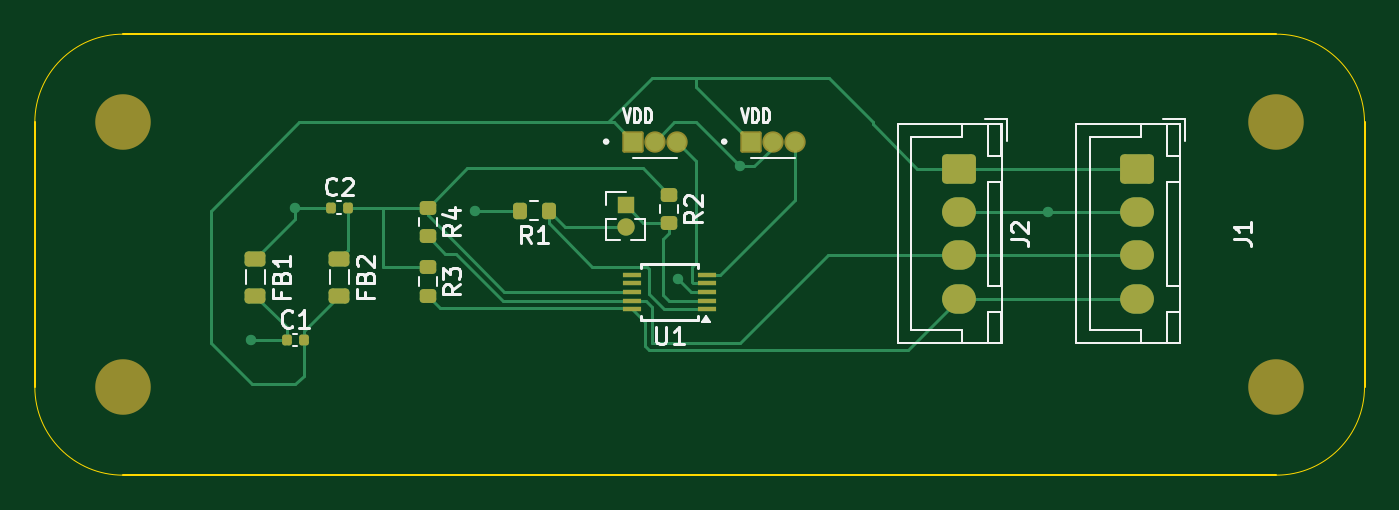
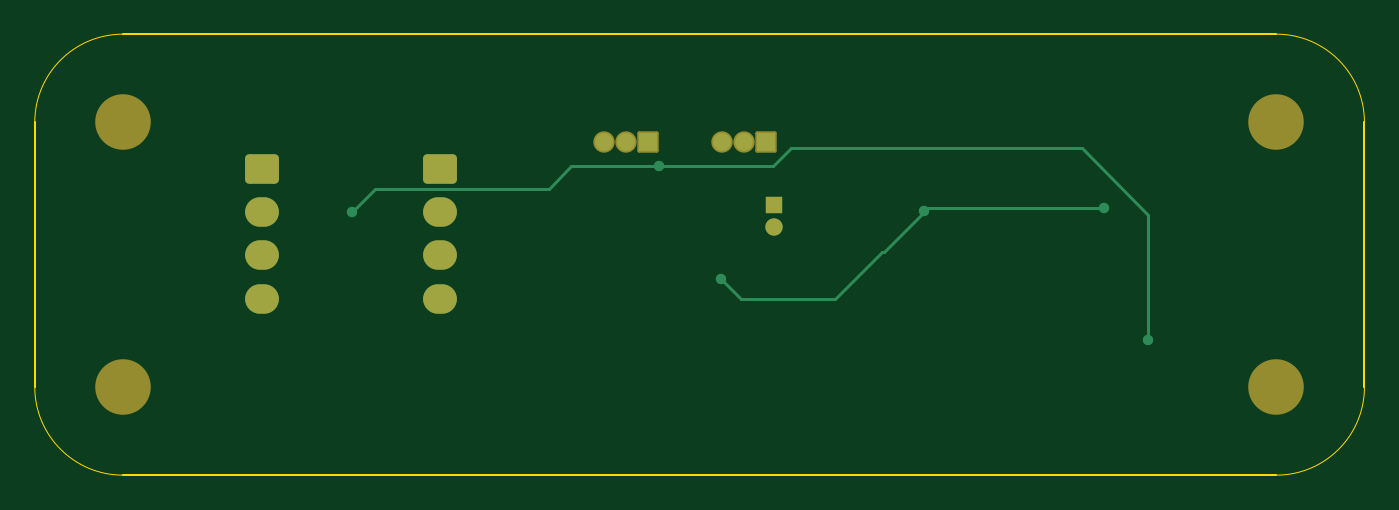
Circuit board: 9 layer files. Board 76.6 x 25.4 mm.
- bottom_copper: lang1-B_Cu.gbr (3618 bytes)
- bottom_mask: lang1-B_Mask.gbr (2048 bytes)
- paste: lang1-B_Paste.gbr (448 bytes)
- bottom_silk: lang1-B_Silkscreen.gbr (449 bytes)
- outline: lang1-Edge_Cuts.gbr (1039 bytes)
- top_copper: lang1-F_Cu.gbr (10112 bytes)
- top_mask: lang1-F_Mask.gbr (3351 bytes)
- paste: lang1-F_Paste.gbr (2286 bytes)
- top_silk: lang1-F_Silkscreen.gbr (18652 bytes)

=== bottom_copper: lang1-B_Cu.gbr ===
%TF.GenerationSoftware,KiCad,Pcbnew,8.0.1*%
%TF.CreationDate,2024-03-19T15:30:11+01:00*%
%TF.ProjectId,lang1,6c616e67-312e-46b6-9963-61645f706362,rev?*%
%TF.SameCoordinates,Original*%
%TF.FileFunction,Copper,L2,Bot*%
%TF.FilePolarity,Positive*%
%FSLAX46Y46*%
G04 Gerber Fmt 4.6, Leading zero omitted, Abs format (unit mm)*
G04 Created by KiCad (PCBNEW 8.0.1) date 2024-03-19 15:30:11*
%MOMM*%
%LPD*%
G01*
G04 APERTURE LIST*
G04 Aperture macros list*
%AMRoundRect*
0 Rectangle with rounded corners*
0 $1 Rounding radius*
0 $2 $3 $4 $5 $6 $7 $8 $9 X,Y pos of 4 corners*
0 Add a 4 corners polygon primitive as box body*
4,1,4,$2,$3,$4,$5,$6,$7,$8,$9,$2,$3,0*
0 Add four circle primitives for the rounded corners*
1,1,$1+$1,$2,$3*
1,1,$1+$1,$4,$5*
1,1,$1+$1,$6,$7*
1,1,$1+$1,$8,$9*
0 Add four rect primitives between the rounded corners*
20,1,$1+$1,$2,$3,$4,$5,0*
20,1,$1+$1,$4,$5,$6,$7,0*
20,1,$1+$1,$6,$7,$8,$9,0*
20,1,$1+$1,$8,$9,$2,$3,0*%
G04 Aperture macros list end*
%TA.AperFunction,ComponentPad*%
%ADD10R,1.030000X1.030000*%
%TD*%
%TA.AperFunction,ComponentPad*%
%ADD11C,1.030000*%
%TD*%
%TA.AperFunction,ComponentPad*%
%ADD12RoundRect,0.250000X-0.725000X0.600000X-0.725000X-0.600000X0.725000X-0.600000X0.725000X0.600000X0*%
%TD*%
%TA.AperFunction,ComponentPad*%
%ADD13O,1.950000X1.700000*%
%TD*%
%TA.AperFunction,ComponentPad*%
%ADD14R,1.000000X1.000000*%
%TD*%
%TA.AperFunction,ComponentPad*%
%ADD15O,1.000000X1.000000*%
%TD*%
%TA.AperFunction,ViaPad*%
%ADD16C,0.600000*%
%TD*%
%TA.AperFunction,Conductor*%
%ADD17C,0.200000*%
%TD*%
G04 APERTURE END LIST*
D10*
%TO.P,VDD,1,VCC*%
%TO.N,VDD*%
X135228000Y-54450000D03*
D11*
%TO.P,VDD,2,GND*%
%TO.N,GND*%
X136498000Y-54450000D03*
%TO.P,VDD,3,OUT*%
%TO.N,Net-(U1-AIN1)*%
X137768000Y-54450000D03*
%TD*%
D12*
%TO.P,J2,1,Pin_1*%
%TO.N,VDD*%
X147200000Y-56000000D03*
D13*
%TO.P,J2,2,Pin_2*%
%TO.N,GND*%
X147200000Y-58500000D03*
%TO.P,J2,3,Pin_3*%
%TO.N,Net-(J1-Pin_3)*%
X147200000Y-61000000D03*
%TO.P,J2,4,Pin_4*%
%TO.N,Net-(J1-Pin_4)*%
X147200000Y-63500000D03*
%TD*%
D14*
%TO.P,J3,1,Pin_1*%
%TO.N,Net-(J3-Pin_1)*%
X128012047Y-58123422D03*
D15*
%TO.P,J3,2,Pin_2*%
%TO.N,Net-(J3-Pin_2)*%
X128012047Y-59393422D03*
%TD*%
D10*
%TO.P,VDD,1,VCC*%
%TO.N,VDD*%
X128428000Y-54450000D03*
D11*
%TO.P,VDD,2,GND*%
%TO.N,GND*%
X129698000Y-54450000D03*
%TO.P,VDD,3,OUT*%
%TO.N,Net-(U1-AIN0)*%
X130968000Y-54450000D03*
%TD*%
D12*
%TO.P,J1,1,Pin_1*%
%TO.N,VDD*%
X157480000Y-56000000D03*
D13*
%TO.P,J1,2,Pin_2*%
%TO.N,GND*%
X157480000Y-58500000D03*
%TO.P,J1,3,Pin_3*%
%TO.N,Net-(J1-Pin_3)*%
X157480000Y-61000000D03*
%TO.P,J1,4,Pin_4*%
%TO.N,Net-(J1-Pin_4)*%
X157480000Y-63500000D03*
%TD*%
D16*
%TO.N,GND*%
X106440000Y-65865000D03*
X134620000Y-55880000D03*
X119347500Y-58452500D03*
X131045338Y-62367042D03*
X152320000Y-58500000D03*
X108980000Y-58245000D03*
%TD*%
D17*
%TO.N,GND*%
X128046177Y-55880000D02*
X134620000Y-55880000D01*
X106440000Y-65865000D02*
X106440000Y-58660000D01*
X121680000Y-60785000D02*
X119140000Y-58245000D01*
X150970000Y-57150000D02*
X152320000Y-58500000D01*
X119140000Y-58245000D02*
X119347500Y-58452500D01*
X110266177Y-54833823D02*
X127000000Y-54833823D01*
X140970000Y-57150000D02*
X150970000Y-57150000D01*
X129912380Y-63500000D02*
X124460000Y-63500000D01*
X131045338Y-62367042D02*
X129912380Y-63500000D01*
X121745000Y-60785000D02*
X121680000Y-60785000D01*
X119140000Y-58245000D02*
X108980000Y-58245000D01*
X106440000Y-58660000D02*
X110266177Y-54833823D01*
X127000000Y-54833823D02*
X128046177Y-55880000D01*
X139700000Y-55880000D02*
X140970000Y-57150000D01*
X134620000Y-55880000D02*
X139700000Y-55880000D01*
X124460000Y-63500000D02*
X121745000Y-60785000D01*
%TD*%
M02*

=== bottom_mask: lang1-B_Mask.gbr (2048 bytes, source withheld) ===
=== paste: lang1-B_Paste.gbr ===
%TF.GenerationSoftware,KiCad,Pcbnew,8.0.1*%
%TF.CreationDate,2024-03-19T15:30:11+01:00*%
%TF.ProjectId,lang1,6c616e67-312e-46b6-9963-61645f706362,rev?*%
%TF.SameCoordinates,Original*%
%TF.FileFunction,Paste,Bot*%
%TF.FilePolarity,Positive*%
%FSLAX46Y46*%
G04 Gerber Fmt 4.6, Leading zero omitted, Abs format (unit mm)*
G04 Created by KiCad (PCBNEW 8.0.1) date 2024-03-19 15:30:11*
%MOMM*%
%LPD*%
G01*
G04 APERTURE LIST*
G04 APERTURE END LIST*
M02*

=== bottom_silk: lang1-B_Silkscreen.gbr ===
%TF.GenerationSoftware,KiCad,Pcbnew,8.0.1*%
%TF.CreationDate,2024-03-19T15:30:12+01:00*%
%TF.ProjectId,lang1,6c616e67-312e-46b6-9963-61645f706362,rev?*%
%TF.SameCoordinates,Original*%
%TF.FileFunction,Legend,Bot*%
%TF.FilePolarity,Positive*%
%FSLAX46Y46*%
G04 Gerber Fmt 4.6, Leading zero omitted, Abs format (unit mm)*
G04 Created by KiCad (PCBNEW 8.0.1) date 2024-03-19 15:30:12*
%MOMM*%
%LPD*%
G01*
G04 APERTURE LIST*
G04 APERTURE END LIST*
M02*

=== outline: lang1-Edge_Cuts.gbr ===
%TF.GenerationSoftware,KiCad,Pcbnew,8.0.1*%
%TF.CreationDate,2024-03-19T15:30:12+01:00*%
%TF.ProjectId,lang1,6c616e67-312e-46b6-9963-61645f706362,rev?*%
%TF.SameCoordinates,Original*%
%TF.FileFunction,Profile,NP*%
%FSLAX46Y46*%
G04 Gerber Fmt 4.6, Leading zero omitted, Abs format (unit mm)*
G04 Created by KiCad (PCBNEW 8.0.1) date 2024-03-19 15:30:12*
%MOMM*%
%LPD*%
G01*
G04 APERTURE LIST*
%TA.AperFunction,Profile*%
%ADD10C,0.100000*%
%TD*%
%TA.AperFunction,Profile*%
%ADD11C,0.050000*%
%TD*%
G04 APERTURE END LIST*
D10*
X165484000Y-73660000D02*
X99060000Y-73660000D01*
X170564000Y-53340000D02*
X170564000Y-68580000D01*
D11*
X93980000Y-53340000D02*
G75*
G02*
X99060000Y-48260000I5080000J0D01*
G01*
D10*
X99060000Y-48260000D02*
X165484000Y-48260000D01*
X93980000Y-68580000D02*
X93980000Y-53340000D01*
D11*
X170564000Y-68580000D02*
G75*
G02*
X165484000Y-73660000I-5080000J0D01*
G01*
X165484000Y-48260000D02*
G75*
G02*
X170564000Y-53340000I0J-5080000D01*
G01*
X99060000Y-73660000D02*
G75*
G02*
X93980000Y-68580000I0J5080000D01*
G01*
M02*

=== top_copper: lang1-F_Cu.gbr (10112 bytes, source omitted) ===
=== top_mask: lang1-F_Mask.gbr ===
%TF.GenerationSoftware,KiCad,Pcbnew,8.0.1*%
%TF.CreationDate,2024-03-19T15:30:12+01:00*%
%TF.ProjectId,lang1,6c616e67-312e-46b6-9963-61645f706362,rev?*%
%TF.SameCoordinates,Original*%
%TF.FileFunction,Soldermask,Top*%
%TF.FilePolarity,Negative*%
%FSLAX46Y46*%
G04 Gerber Fmt 4.6, Leading zero omitted, Abs format (unit mm)*
G04 Created by KiCad (PCBNEW 8.0.1) date 2024-03-19 15:30:12*
%MOMM*%
%LPD*%
G01*
G04 APERTURE LIST*
G04 Aperture macros list*
%AMRoundRect*
0 Rectangle with rounded corners*
0 $1 Rounding radius*
0 $2 $3 $4 $5 $6 $7 $8 $9 X,Y pos of 4 corners*
0 Add a 4 corners polygon primitive as box body*
4,1,4,$2,$3,$4,$5,$6,$7,$8,$9,$2,$3,0*
0 Add four circle primitives for the rounded corners*
1,1,$1+$1,$2,$3*
1,1,$1+$1,$4,$5*
1,1,$1+$1,$6,$7*
1,1,$1+$1,$8,$9*
0 Add four rect primitives between the rounded corners*
20,1,$1+$1,$2,$3,$4,$5,0*
20,1,$1+$1,$4,$5,$6,$7,0*
20,1,$1+$1,$6,$7,$8,$9,0*
20,1,$1+$1,$8,$9,$2,$3,0*%
G04 Aperture macros list end*
%ADD10RoundRect,0.218750X-0.381250X0.218750X-0.381250X-0.218750X0.381250X-0.218750X0.381250X0.218750X0*%
%ADD11RoundRect,0.102000X-0.515000X-0.515000X0.515000X-0.515000X0.515000X0.515000X-0.515000X0.515000X0*%
%ADD12C,1.234000*%
%ADD13RoundRect,0.200000X-0.275000X0.200000X-0.275000X-0.200000X0.275000X-0.200000X0.275000X0.200000X0*%
%ADD14C,3.200000*%
%ADD15RoundRect,0.140000X-0.140000X-0.170000X0.140000X-0.170000X0.140000X0.170000X-0.140000X0.170000X0*%
%ADD16R,1.100000X0.250000*%
%ADD17RoundRect,0.200000X0.200000X0.275000X-0.200000X0.275000X-0.200000X-0.275000X0.200000X-0.275000X0*%
%ADD18RoundRect,0.250000X-0.725000X0.600000X-0.725000X-0.600000X0.725000X-0.600000X0.725000X0.600000X0*%
%ADD19O,1.950000X1.700000*%
%ADD20R,1.000000X1.000000*%
%ADD21O,1.000000X1.000000*%
G04 APERTURE END LIST*
D10*
%TO.C,FB1*%
X106680000Y-61200000D03*
X106680000Y-63325000D03*
%TD*%
D11*
%TO.C,VDD*%
X135228000Y-54450000D03*
D12*
X136498000Y-54450000D03*
X137768000Y-54450000D03*
%TD*%
D13*
%TO.C,R2*%
X130492485Y-57495679D03*
X130492485Y-59145679D03*
%TD*%
D14*
%TO.C,H2*%
X165484000Y-53340000D03*
%TD*%
D15*
%TO.C,C2*%
X111040000Y-58245000D03*
X112000000Y-58245000D03*
%TD*%
D14*
%TO.C,H4*%
X165484000Y-68590000D03*
%TD*%
D10*
%TO.C,FB2*%
X111520000Y-61200000D03*
X111520000Y-63325000D03*
%TD*%
D16*
%TO.C,U1*%
X132690000Y-64110000D03*
X132690000Y-63610000D03*
X132690000Y-63110000D03*
X132690000Y-62610000D03*
X132690000Y-62110000D03*
X128390000Y-62110000D03*
X128390000Y-62610000D03*
X128390000Y-63110000D03*
X128390000Y-63610000D03*
X128390000Y-64110000D03*
%TD*%
D17*
%TO.C,R1*%
X123570000Y-58420000D03*
X121920000Y-58420000D03*
%TD*%
D15*
%TO.C,C1*%
X108500000Y-65865000D03*
X109460000Y-65865000D03*
%TD*%
D13*
%TO.C,R3*%
X116600000Y-61675000D03*
X116600000Y-63325000D03*
%TD*%
D18*
%TO.C,J2*%
X147200000Y-56000000D03*
D19*
X147200000Y-58500000D03*
X147200000Y-61000000D03*
X147200000Y-63500000D03*
%TD*%
D20*
%TO.C,J3*%
X128012047Y-58123422D03*
D21*
X128012047Y-59393422D03*
%TD*%
D14*
%TO.C,H3*%
X99060000Y-68590000D03*
%TD*%
D11*
%TO.C,VDD*%
X128428000Y-54450000D03*
D12*
X129698000Y-54450000D03*
X130968000Y-54450000D03*
%TD*%
D14*
%TO.C,H1*%
X99060000Y-53340000D03*
%TD*%
D13*
%TO.C,R4*%
X116600000Y-58245000D03*
X116600000Y-59895000D03*
%TD*%
D18*
%TO.C,J1*%
X157480000Y-56000000D03*
D19*
X157480000Y-58500000D03*
X157480000Y-61000000D03*
X157480000Y-63500000D03*
%TD*%
M02*

=== paste: lang1-F_Paste.gbr (2286 bytes, source withheld) ===
=== top_silk: lang1-F_Silkscreen.gbr (18652 bytes, source omitted) ===
